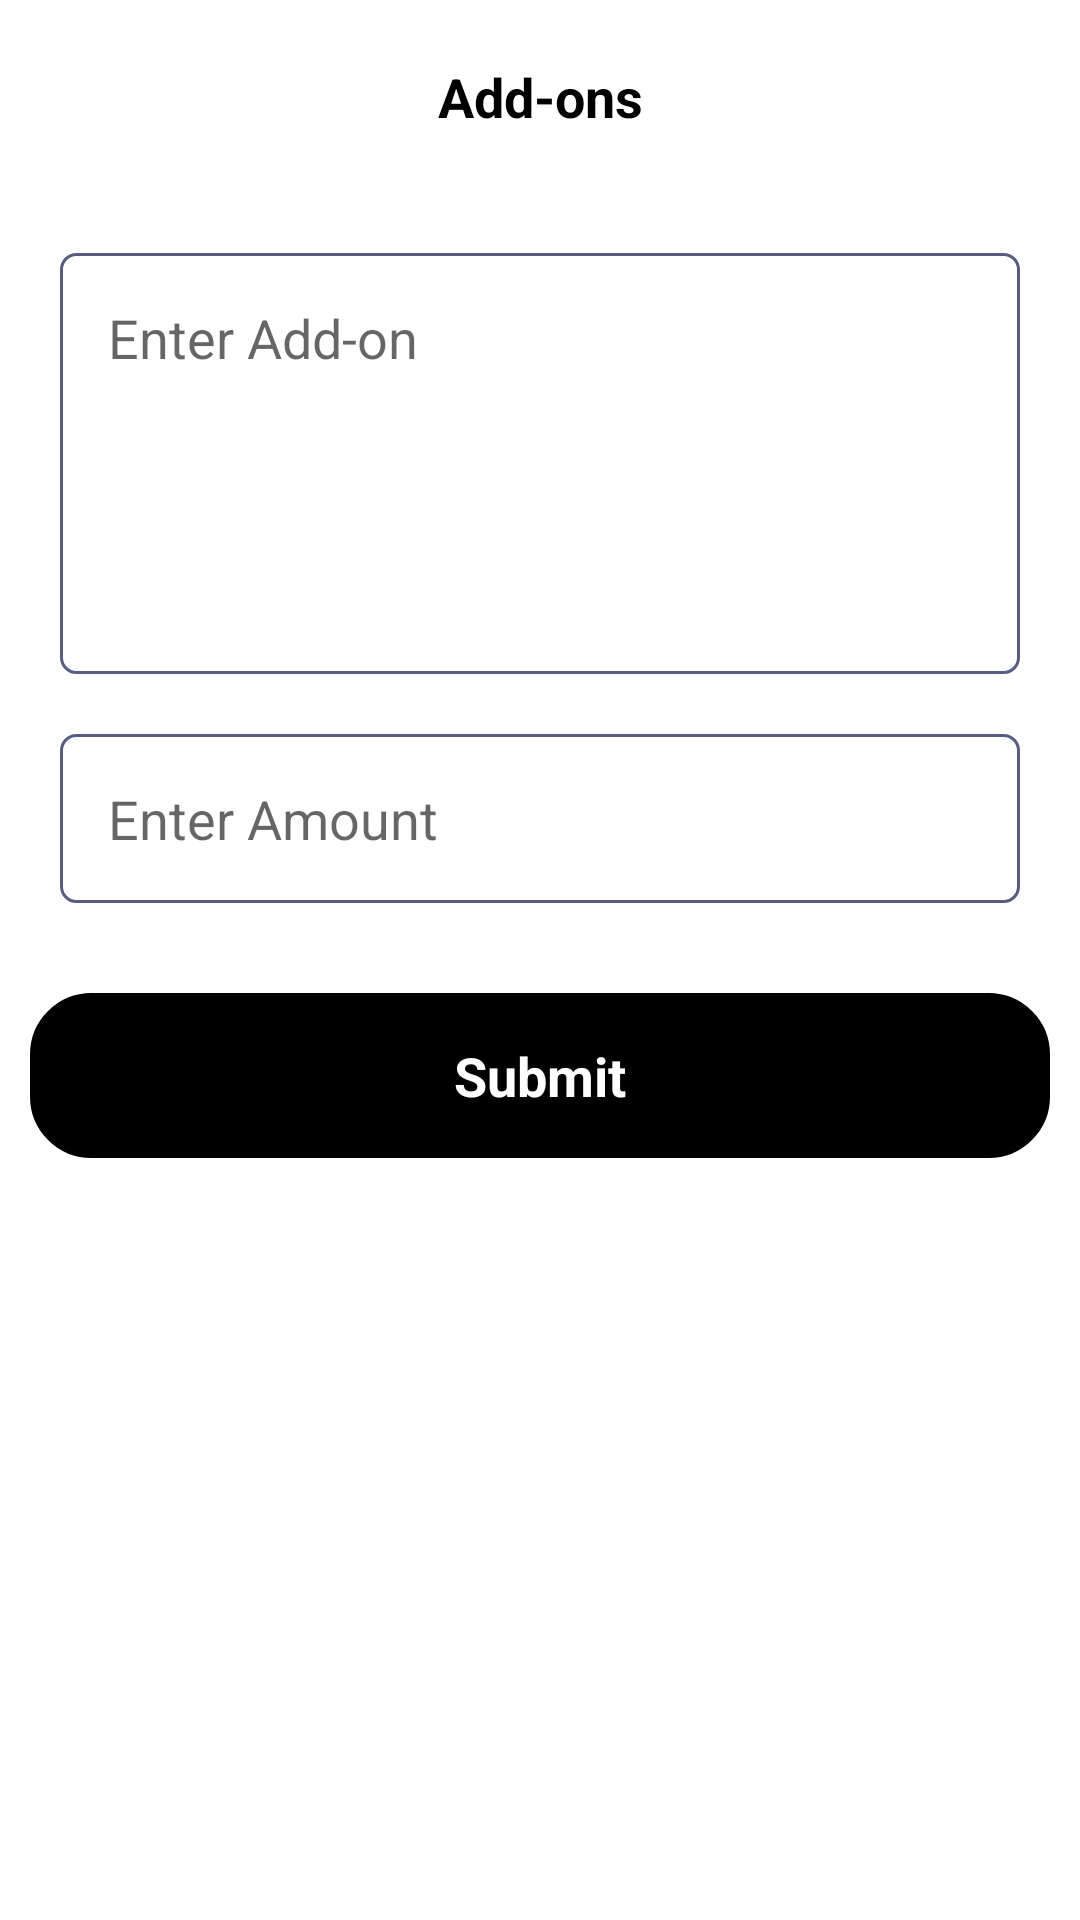

Write the Android layout XML for this screen, with the resource values it uses.
<!-- AndroidManifest.xml: application theme Theme.TownClap -->
<!-- res/layout/activity_add_ons.xml -->
<?xml version="1.0" encoding="utf-8"?>

<LinearLayout xmlns:android="http://schemas.android.com/apk/res/android"
    xmlns:app="http://schemas.android.com/apk/res-auto"
    xmlns:tools="http://schemas.android.com/tools"
    android:layout_width="match_parent"
    android:layout_height="match_parent"
    android:background="@color/white"
    android:orientation="vertical"
    tools:context=".activity.AddOnsActivity">

    <TextView
        android:layout_width="match_parent"
        android:layout_height="wrap_content"
        android:layout_marginTop="10dp"
        android:layout_marginBottom="10dp"
        android:gravity="center"
        android:padding="10dp"
        android:text="Add-ons"
        android:textColor="@color/black"
        android:textSize="18dp"
        android:textStyle="bold" />

    <LinearLayout
        android:orientation="vertical"
        android:layout_margin="10dp"
        android:layout_width="match_parent"
        android:layout_height="wrap_content">
    <LinearLayout
        android:layout_width="match_parent"
        android:layout_height="wrap_content"
        android:layout_margin="10dp"
        android:background="@drawable/border"
        android:gravity="center"
        android:orientation="vertical"
        android:padding="6dp">

        <EditText
            android:id="@+id/ed_title"
            android:layout_width="match_parent"
            android:layout_height="wrap_content"
            android:minLines="5"
            android:gravity="left|top"
            android:background="@null"
            android:hint="Enter Add-on"
            android:padding="10dp"
            android:textColor="@color/black" />

    </LinearLayout>



    <LinearLayout
        android:layout_width="match_parent"
        android:layout_height="wrap_content"
        android:layout_margin="10dp"
        android:background="@drawable/border"
        android:gravity="center"

        android:orientation="vertical"
        android:padding="6dp">

        <EditText
            android:id="@+id/ed_price"
            android:layout_width="match_parent"
            android:layout_height="wrap_content"
            android:background="@null"
            android:hint="Enter Amount"
            android:inputType="numberDecimal"
            android:padding="10dp"
            android:textColor="@color/black" />

    </LinearLayout>

    </LinearLayout>



    <LinearLayout
        android:id="@+id/lvl_next"
        android:layout_width="match_parent"
        android:layout_height="55dp"
        android:layout_margin="10dp"
        android:background="@drawable/rounded_button"
        android:gravity="center"
        android:padding="10dp">


        <TextView
            android:layout_width="match_parent"
            android:layout_height="wrap_content"
            android:layout_weight="1"
            android:gravity="center"
            android:padding="5dp"
            android:text="@string/submit"
            android:textColor="@color/white"
            android:textSize="18dp"
            android:textStyle="bold" />
    </LinearLayout>
</LinearLayout>
<!-- resources referenced by this layout -->
<resources>
  <color name="black">#FF000000</color>
  <color name="white">#FFFFFFFF</color>
  <!-- drawable border (drawable) -->
  <?xml version="1.0" encoding="utf-8"?>
  
  <selector xmlns:android="http://schemas.android.com/apk/res/android">
      <item android:state_pressed="true">
          <shape xmlns:android="http://schemas.android.com/apk/res/android" android:shape="rectangle">
              <stroke android:width="1dp" android:color="#565D80" />
              <solid android:color="@color/white"/>
              <corners android:bottomLeftRadius="5dp" android:bottomRightRadius="5dp" android:topLeftRadius="5dp" android:topRightRadius="5dp" />
  
  
          </shape>
      </item>
      <item android:state_pressed="false">
  
          <shape xmlns:android="http://schemas.android.com/apk/res/android" android:shape="rectangle">
              <corners android:bottomLeftRadius="5dp" android:bottomRightRadius="5dp" android:topLeftRadius="5dp" android:topRightRadius="5dp" />
              <solid android:color="@color/white"/>
              <stroke android:width="1dp" android:color="#565D80" />
          </shape>
      </item>
  </selector>
  <!-- drawable rounded_button (drawable) -->
  <?xml version="1.0" encoding="utf-8"?>
  
  
  <selector xmlns:android="http://schemas.android.com/apk/res/android" >
      <item android:state_pressed="true" >
          <shape xmlns:android="http://schemas.android.com/apk/res/android"
              android:shape="rectangle">
  
              <solid android:color="@color/colorPrimaryclick" />
  
              <corners
                  android:bottomLeftRadius="20dp"
                  android:bottomRightRadius="20dp"
                  android:topLeftRadius="20dp"
                  android:topRightRadius="20dp" />
  
              <stroke android:color="@color/colorPrimaryclick"
                  android:width="1dp" />
  
          </shape>
      </item>
      <item android:state_pressed="false">
          <shape xmlns:android="http://schemas.android.com/apk/res/android"
              android:shape="rectangle">
  
              <solid android:color="@color/colorPrimary" />
  
              <corners
                  android:bottomLeftRadius="20dp"
                  android:bottomRightRadius="20dp"
                  android:topLeftRadius="20dp"
                  android:topRightRadius="20dp" />
  
              <stroke android:color="@color/colorPrimary"
                  android:width="1dp" />
  
          </shape>
  
      </item>
  </selector>
  <string name="submit">Submit</string>
  <style name="Theme.TownClap" parent="Theme.MaterialComponents.DayNight.DarkActionBar">
          
          <item name="colorPrimary">@color/colorPrimary</item>
          <item name="colorPrimaryDark">@color/colorPrimaryDark</item>
          <item name="colorOnPrimary">@color/white</item>
          
          <item name="colorSecondary">@color/colorPrimary</item>
          <item name="colorSecondaryVariant">@color/colorPrimaryDark</item>
          <item name="colorOnSecondary">@color/white</item>
          <item name="fontFamily">@font/gilroybold</item>
          <item name="android:textColor">#AAAAAA</item>
          <item name="bottomSheetDialogTheme">@style/AppBottomSheetDialogTheme</item>
          
  
  
          
      </style>
  <color name="colorPrimaryclick">#424242</color>
  <color name="colorPrimary">#000000</color>
  <color name="colorPrimaryDark">#000000</color>
  <style name="AppBottomSheetDialogTheme" parent="Theme.Design.Light.BottomSheetDialog">
          <item name="bottomSheetStyle">@style/AppModalStyle</item>
      </style>
  <style name="AppModalStyle" parent="Widget.Design.BottomSheet.Modal">
          <item name="android:background">@color/tranfarent</item>
      </style>
  <color name="tranfarent">#02000000</color>
</resources>
